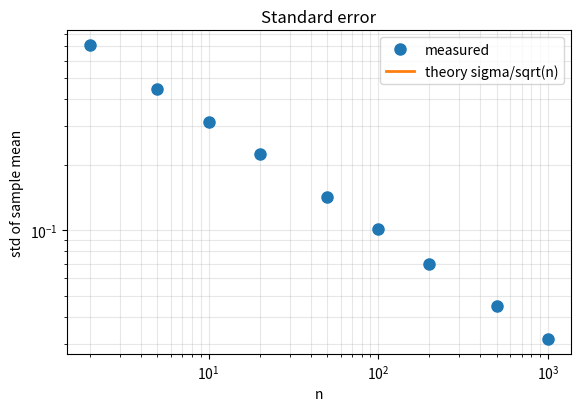
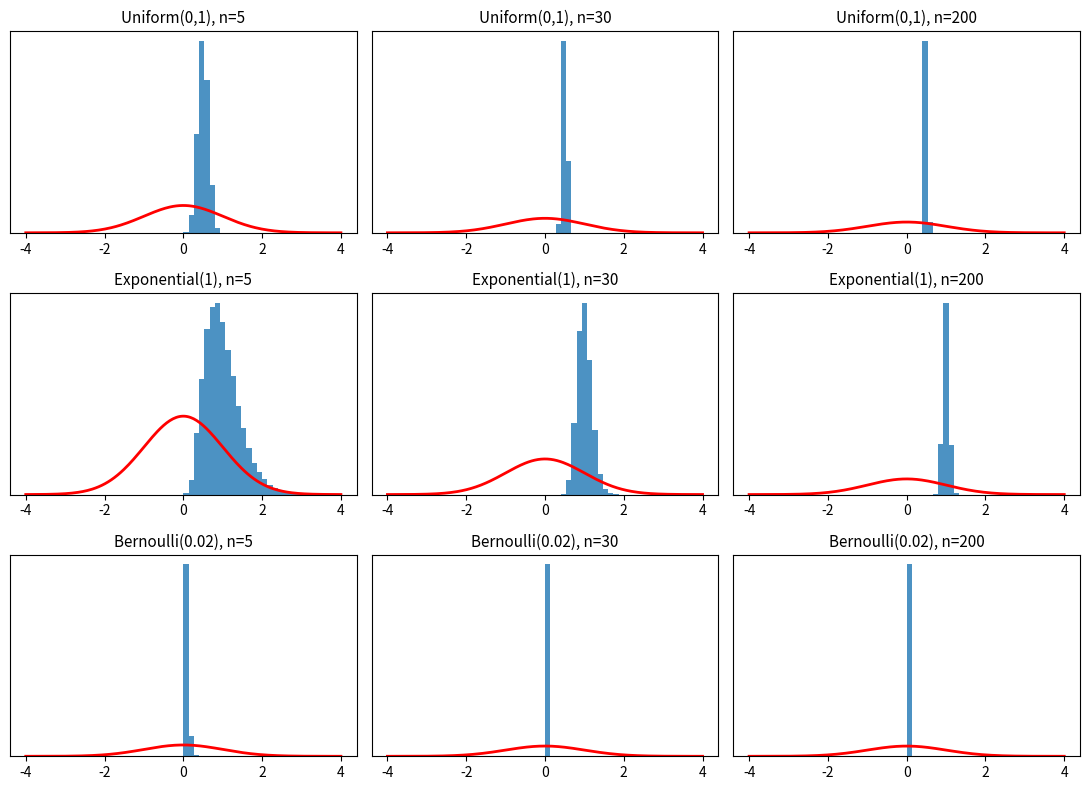
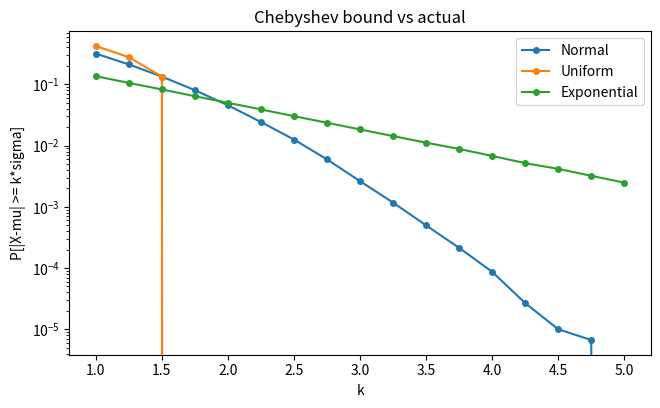
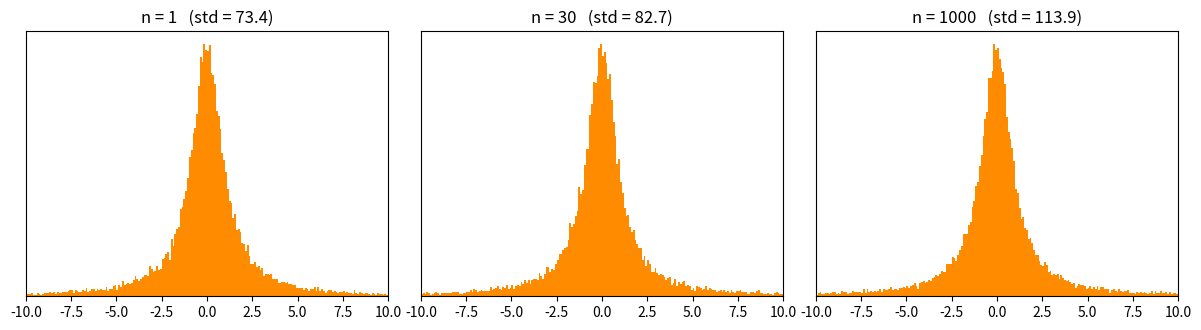

Source code (Python) for these figures, in order:
import numpy as np
import matplotlib.pyplot as plt
from scipy import stats

rng = np.random.default_rng(20260302)
print("준비 완료")

sigma = 1.0
ns = [2, 5, 10, 20, 50, 100, 200, 500, 1000]
REPEATS = 20000

measured = []
for n in ns:
    means = rng.normal(0, sigma, size=(REPEATS, n)).mean(axis=1)
    measured.append(means.std())

# TODO 1: 이론값 sigma / sqrt(n) 을 계산하세요
theory = [0.0 for n in ns]

print(f"{'n':>6}{'측정값':>12}{'이론값':>12}")
for n, m, t in zip(ns, measured, theory):
    print(f"{n:>6}{m:12.4f}{t:12.4f}")

plt.figure(figsize=(6.5, 4.2))
plt.loglog(ns, measured, "o", ms=8, label="measured")
plt.loglog(ns, theory, "-", lw=2, label="theory sigma/sqrt(n)")
plt.xlabel("n")
plt.ylabel("std of sample mean")
plt.title("Standard error")
plt.legend()
plt.grid(alpha=0.3, which="both")
plt.show()

# TODO 2: 로그-로그 기울기를 구하세요
#         힌트: np.polyfit(np.log(ns), np.log(measured), 1)[0]
slope = 0.0
print(f"로그-로그 기울기: {slope:.4f}   (이론값 -0.5)")

def standardized_means(sampler, mu, sigma, n, repeats=40000):
    m = sampler((repeats, n)).mean(axis=1)
    # TODO 3: 표본평균을 표준화하세요.  힌트: (m - mu) / (sigma / np.sqrt(n))
    return m


setups = [
    ("Uniform(0,1)", lambda s: rng.random(s), 0.5, np.sqrt(1 / 12)),
    ("Exponential(1)", lambda s: rng.exponential(1, s), 1.0, 1.0),
    ("Bernoulli(0.02)", lambda s: (rng.random(s) < 0.02).astype(float),
     0.02, np.sqrt(0.02 * 0.98)),
]

fig, axes = plt.subplots(3, 3, figsize=(11, 8))
xs = np.linspace(-4, 4, 200)

for i, (name, sampler, mu, sd) in enumerate(setups):
    for j, n in enumerate([5, 30, 200]):
        z = standardized_means(sampler, mu, sd, n)
        ax = axes[i, j]
        ax.hist(z, bins=60, range=(-4, 4), density=True, alpha=0.8)
        ax.plot(xs, stats.norm.pdf(xs), color="red", lw=2)
        ax.set_title(f"{name}, n={n}", fontsize=11)
        ax.set_yticks([])
plt.tight_layout()
plt.show()

data = {
    "Normal": rng.normal(0, 1, 300000),
    "Uniform": rng.random(300000),
    "Exponential": rng.exponential(1, 300000),
}

ks = np.arange(1, 5.01, 0.25)

plt.figure(figsize=(7.5, 4.2))
# TODO 4: Chebyshev 한계 1/k^2 를 그리세요
#         힌트: plt.plot(ks, 1 / ks ** 2, lw=3, color="red", label="Chebyshev 1/k^2")

for name, s in data.items():
    mu, sd = s.mean(), s.std()
    actual = [(np.abs(s - mu) >= k * sd).mean() for k in ks]
    plt.plot(ks, actual, "o-", ms=4, label=name)

plt.yscale("log")
plt.xlabel("k")
plt.ylabel("P[|X-mu| >= k*sigma]")
plt.title("Chebyshev bound vs actual")
plt.legend()
plt.show()

def cauchy(size):
    return np.tan(np.pi * (rng.random(size) - 0.5))


fig, axes = plt.subplots(1, 3, figsize=(12, 3.4))
for ax, n in zip(axes, [1, 30, 1000]):
    # TODO 5: n개씩 뽑아 평균을 구하세요.  힌트: cauchy((30000, n)).mean(axis=1)
    m = cauchy(30000)
    ax.hist(m, bins=200, range=(-10, 10), density=True, color="darkorange")
    ax.set_title(f"n = {n}   (std = {m.std():.1f})")
    ax.set_xlim(-10, 10)
    ax.set_yticks([])
plt.tight_layout()
plt.show()
